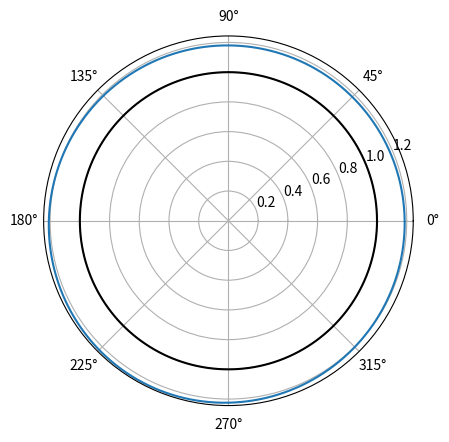

Python code for this plot:
from copy import deepcopy
from functools import partial
import numpy as np
from operator import itemgetter
import matplotlib.pyplot as plt

# delta_t = 0.01
# init_delta = 1.05
# target_t = 10
# delta_phi = 2 * np.pi / N

# This is what the result should look like:
# delta = [[all the points of the circle at t=0], ..., [all the points of the cicle at t=i*delta_t], ...]

# We already know the value of delta[0]:
# for j in range(N+1): delta[0][j] = init_delta

# And hence we can calculate d(delta)/dt at t=i*delta_t for each angle:
# for j in range(N+1):
#   d_delta_dt = (1/3) * (Re/Fr) * ((3 * delta[j]**2 * (delta[(j+1) % N] - delta[(j-1) % N])) / (4*np.pi/N) * np.cos(j*delta_t + t) - delta[j]**3 * np.sin(j*delta_t + t))

# Having d(delta)/dt for t=0 with the magic of Runge-Kutta we can get the values of delta for t=delta_t,
# And then repeating the previous step we'll get values for t=delta_t*2
# Rince and repeat until the target value of target_t

# phi = np.arange(0, 2 * np.pi, N + 1)  # Разбиение круга на N лучей
# delta = np.full(shape=N, fill_value=init_delta, dtype=np.int)  # Начальная высота поверхности
# d_delta_dt = (1/3) * (Re/Fr) * ((3 * delta[j]**2 * (delta[(j+1) % N] - delta[(j-1) % N])) / (2*delta_phi) * np.cos(j*delta_t + t) - delta[j]**3 * np.sin(j*delta_t + t))

class Runge:
    def __init__(self, step, target, init):
        self.step = step
        self.target = target
        self.init = init

    def increment(self, f, values, t):
        k0 = self.step * f(values, t)
        k1 = self.step * f(values + k0 / 2, t + self.step / 2)
        k2 = self.step * f(values + k1 / 2, t + self.step / 2)
        k3 = self.step * f(values + k2, t + self.step)
        return (k0 + 2*k1 + 2*k2 + k3) / 6

    def runge_method(self, f, init_values):
      values = init_values
      for t in np.arange(self.init, self.target, self.step):
          values = values + self.increment(f, values, t)
      return np.array(values)

def f(boundary_conditions, values, t): # values = (eps, Z, R, M)
    N, Re, Fr, delta_phi = itemgetter('N', 'Re', 'Fr', 'delta_phi')(boundary_conditions)
    # print(values)
    f = np.zeros([N]) # уравнения системы, где f[i] = d(delta)/dt при phi = 2*np.pi/N
    for j in range(N):
        f[j] = (1/3) * (Re/Fr) * ((3 * values[j]**2 * (values[(j+1) % N] - values[(j-1) % N])) / (2*delta_phi) * np.cos(j*delta_phi + t) - values[j]**3 * np.sin(j*delta_phi + t))

    return f


delta_t = 0.01  # Шаг по времени для метода Рунге-Кутты
init_delta = 0.2 # Начальное значение delta
target_t = 1  # Искомое t
Re = 12.38  # Число Рейнольдса
Fr = 1.23  # Число Фруда
N = 720  # Количество лучей
delta_phi = 2 * np.pi / N # Угол между n и n+1 лучами

runge = Runge(delta_t, target_t, 0)

boundary_conditions = {
    "N": N,
    "Re": Re,
    "Fr": Fr,
    "target_t": target_t,
    "init_delta": init_delta,
    "delta_phi": delta_phi
}

init_values = np.full(shape=N, fill_value=init_delta)
func = partial(f, boundary_conditions)

result = runge.runge_method(func, init_values)

r = [i + 1 for i in result]
phi = np.arange(0, 2 * np.pi, delta_phi)

print(r)

# r от φ в полярной системе координат
fig, ax = plt.subplots(subplot_kw={'projection': 'polar'})
ax.plot(phi, r)
ax.plot(phi, np.ones_like(phi), color="black")
ax.grid(True)

# r от t в прямоугольной системе координат
# plt.figure()
# plt.plot(t,r)
# plt.xlabel('Время, t')
# plt.ylabel('Радиус, r')
# plt.legend('π', loc='best')
# plt.grid(True)

plt.show()



